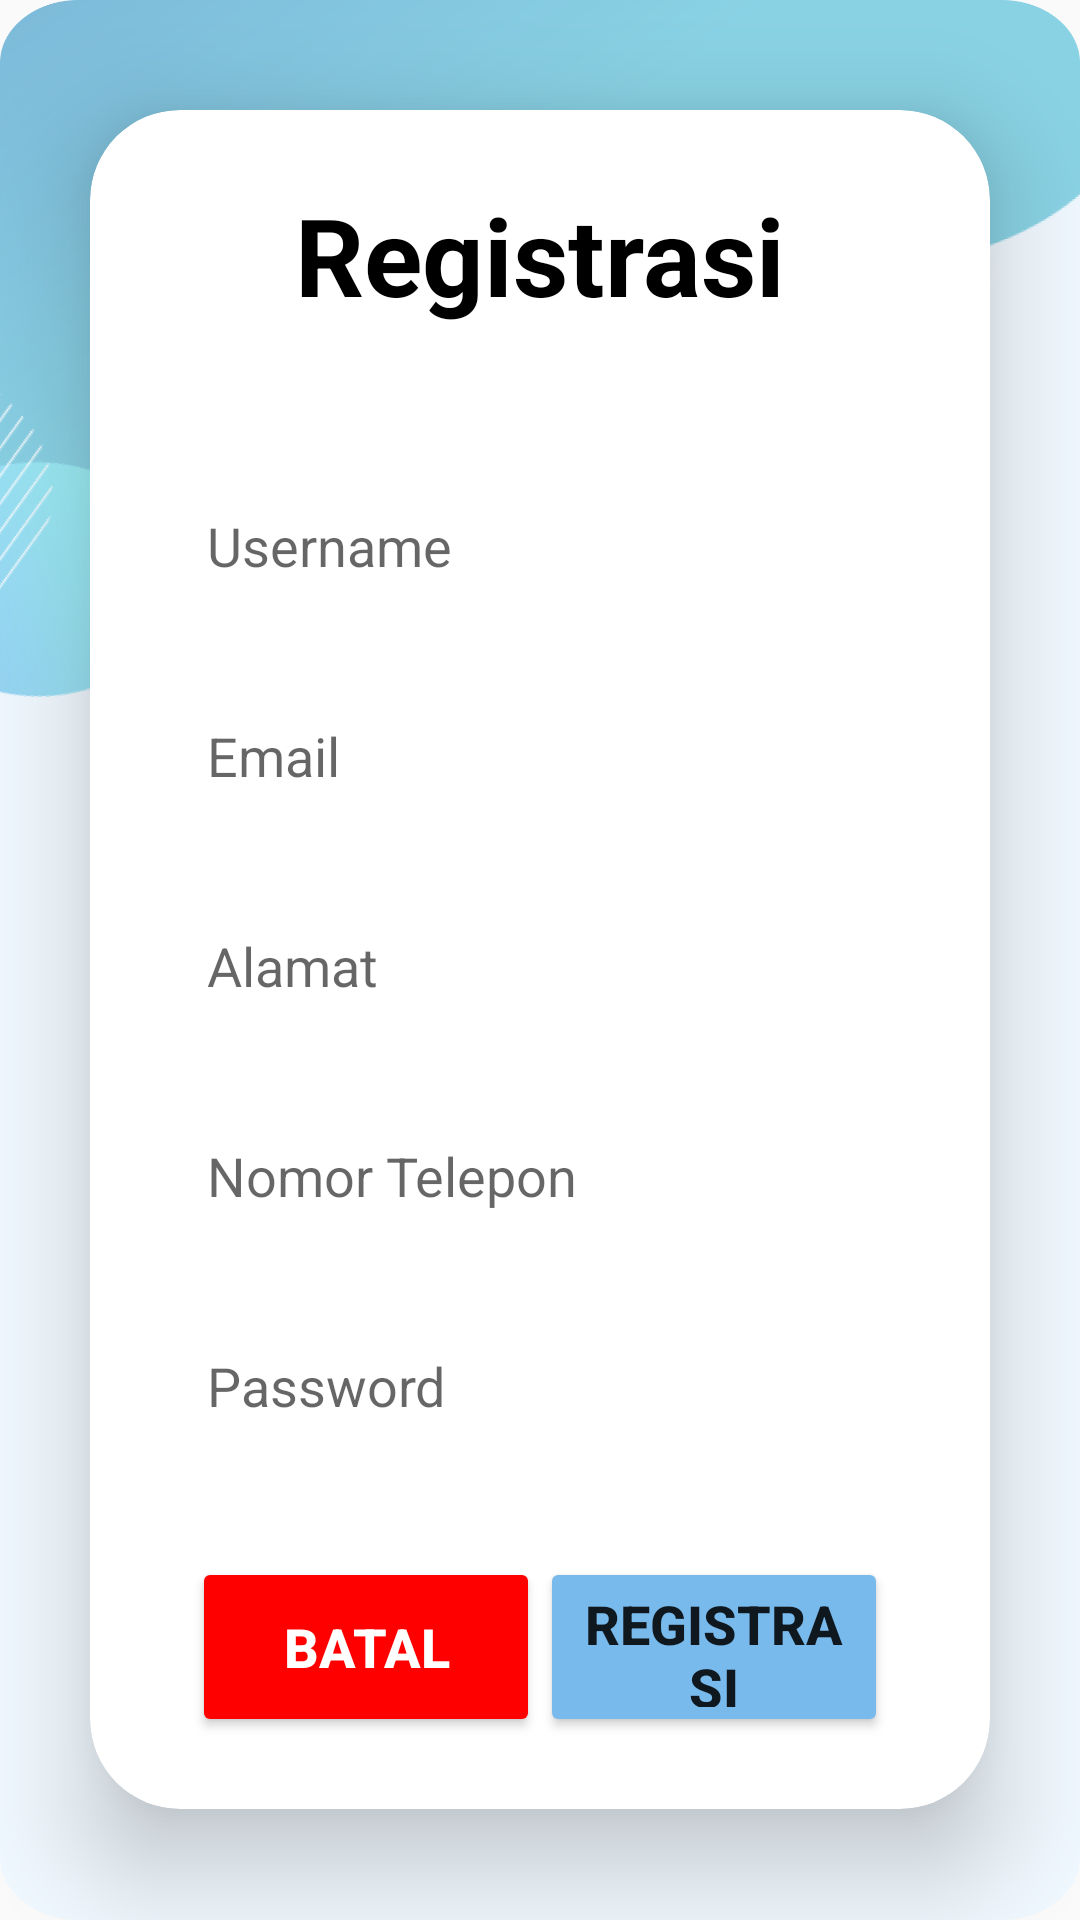

Here is an Android app screen rendered from its layout file. Give the layout XML and the strings, colors and styles it references.
<!-- AndroidManifest.xml: application theme AppTheme.NoActionBar -->
<!-- res/layout/register_app.xml -->
<?xml version="1.0" encoding="utf-8"?>
<LinearLayout
    xmlns:android="http://schemas.android.com/apk/res/android"
    xmlns:app="http://schemas.android.com/apk/res-auto"
    xmlns:tools="http://schemas.android.com/tools"
    android:layout_width="match_parent"
    android:layout_height="match_parent"
    android:orientation="vertical"
    android:gravity="center"
    android:background="@drawable/bg"
    tools:context=".RegisterApp">

    <androidx.cardview.widget.CardView
        android:layout_width="match_parent"
        android:layout_height="wrap_content"
        android:layout_margin="30dp"
        app:cardCornerRadius="30dp"
        app:cardElevation="20dp"
        android:background="@drawable/custom_edittext">

        <LinearLayout
            android:layout_width="match_parent"
            android:layout_height="wrap_content"
            android:layout_gravity="center_horizontal"
            android:orientation="vertical"
            android:padding="24dp">

            <TextView
                android:id="@+id/registrasi"
                android:layout_width="match_parent"
                android:layout_height="wrap_content"
                android:text="Registrasi"
                android:textAlignment="center"
                android:textColor="@color/black"
                android:textSize="36sp"
                android:textStyle="bold" />

            <EditText
                android:id="@+id/reg_username"
                android:layout_width="match_parent"
                android:layout_height="50dp"
                android:layout_marginTop="50dp"
                android:background="@drawable/custom_edittext"
                android:drawablePadding="8dp"
                android:hint="Username"
                android:padding="15dp"
                android:textColor="@color/black"
                android:textColorHighlight="@color/cardview_dark_background" />

            <EditText
                android:id="@+id/email"
                android:layout_width="match_parent"
                android:layout_height="50dp"
                android:layout_marginTop="20dp"
                android:background="@drawable/custom_edittext"
                android:drawablePadding="8dp"
                android:hint="Email"
                android:inputType="textEmailAddress"
                android:padding="15dp"
                android:textColor="@color/black"
                android:textColorHighlight="@color/cardview_dark_background" />

            <EditText
                android:id="@+id/reg_Address"
                android:layout_width="match_parent"
                android:layout_height="50dp"
                android:layout_marginTop="20dp"
                android:background="@drawable/custom_edittext"
                android:drawablePadding="8dp"
                android:hint="Alamat"
                android:inputType="textPostalAddress"
                android:padding="15dp"
                android:textColor="@color/black"
                android:textColorHighlight="@color/cardview_dark_background" />

            <EditText
                android:id="@+id/tel_number"
                android:layout_width="match_parent"
                android:layout_height="50dp"
                android:layout_marginTop="20dp"
                android:background="@drawable/custom_edittext"
                android:drawablePadding="8dp"
                android:hint="Nomor Telepon"
                android:inputType="text|number"
                android:padding="15dp"
                android:textColor="@color/black"
                android:textColorHighlight="@color/cardview_dark_background" />

            <EditText
                android:id="@+id/reg_pass"
                android:layout_width="match_parent"
                android:layout_height="50dp"
                android:layout_marginTop="20dp"
                android:background="@drawable/custom_edittext"
                android:drawablePadding="8dp"
                android:hint="Password"
                android:inputType="textPassword"
                android:padding="15dp"
                android:textColor="@color/black"
                android:textColorHighlight="@color/cardview_dark_background" />

            
            <LinearLayout
                android:layout_width="match_parent"
                android:layout_height="wrap_content"
                android:orientation="horizontal"
                android:layout_marginTop="30dp"
                android:gravity="center">

                <Button
                    android:id="@+id/cancel_button"
                    android:layout_width="0dp"
                    android:layout_height="60dp"
                    android:layout_marginStart="10dp"
                    android:layout_weight="1"
                    android:backgroundTint="#FF0000"
                    android:text="Batal"
                    android:textSize="18sp"
                    android:textColor="@color/white"
                    android:textStyle="bold"/>

                <Button
                    android:id="@+id/regist_button"
                    android:layout_width="0dp"
                    android:layout_height="60dp"
                    android:layout_marginEnd="10dp"
                    android:layout_weight="1"
                    android:backgroundTint="@color/blue"
                    android:text="Registrasi"
                    android:textSize="18sp"
                    android:textStyle="bold"/>

            </LinearLayout>
        </LinearLayout>
    </androidx.cardview.widget.CardView>
</LinearLayout>
<!-- resources referenced by this layout -->
<resources>
  <color name="black">#FF000000</color>
  <color name="blue">#79BAEC</color>
  <color name="white">#FFFFFFFF</color>
  <!-- drawable bg: png bitmap (drawable, 160835 bytes) -->
  <style name="AppTheme.NoActionBar" parent="Theme.AppCompat.Light.NoActionBar">
          <item name="windowActionBar">false</item>
          <item name="windowNoTitle">true</item>
      </style>
</resources>
